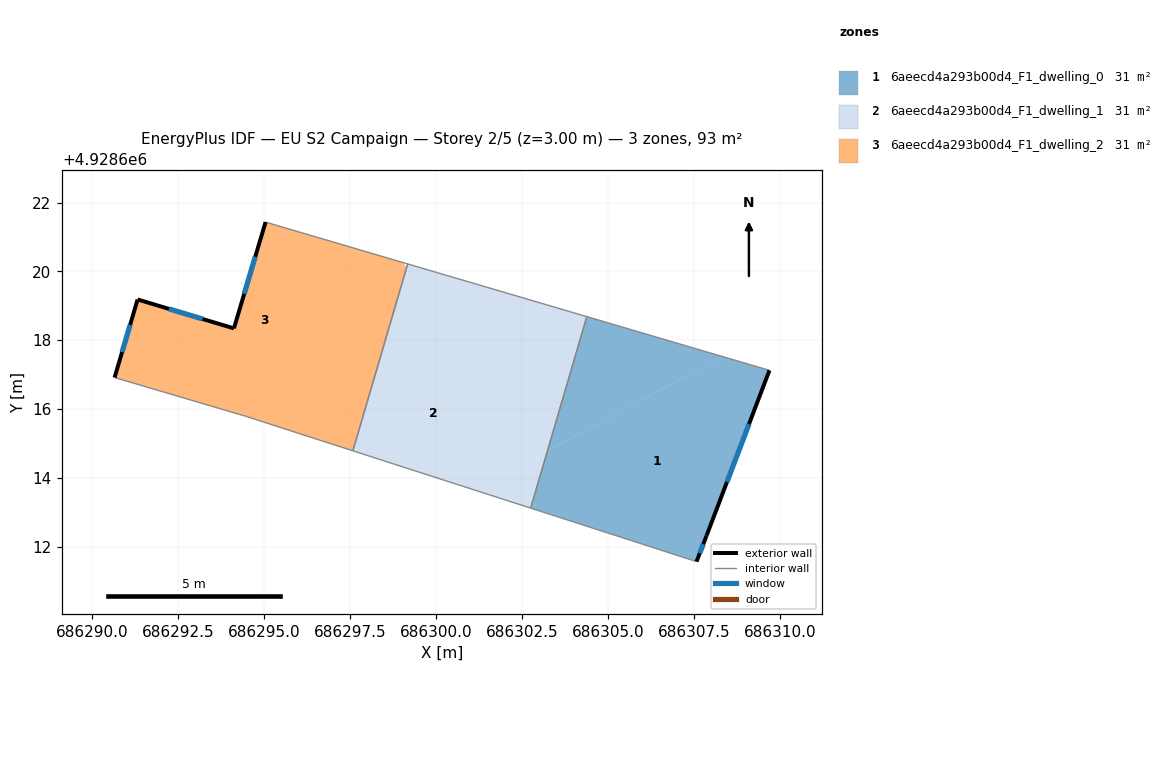
=== STOREY PLAN SPEC (per zone: floor XY polygon, exterior-wall plan segments, windows/doors) ===
zone 1: 6aeecd4a293b00d4_F1_dwelling_0  (31.1 m²)
  floor: (686307.87, 4928612.31) (686309.70, 4928617.12) (686308.33, 4928617.52) (686303.24, 4928614.78) (686302.81, 4928613.30) (686302.94, 4928613.06) (686307.58, 4928611.56)
  floor: (686308.33, 4928617.52) (686304.39, 4928618.68) (686303.24, 4928614.78)
  floor: (686302.94, 4928613.06) (686302.81, 4928613.30) (686302.75, 4928613.12)
  exterior wall: (686309.70, 4928617.12) – (686307.87, 4928612.31)  [5.1 m]
    window: (686309.10, 4928615.56) – (686308.46, 4928613.88)  [1.9 m²]
  exterior wall: (686307.87, 4928612.31) – (686307.58, 4928611.56)  [0.8 m]
    window: (686307.77, 4928612.07) – (686307.67, 4928611.81)  [0.3 m²]
  interior walls: 3
zone 2: 6aeecd4a293b00d4_F1_dwelling_1  (31.1 m²)
  floor: (686302.75, 4928613.12) (686302.81, 4928613.30) (686299.63, 4928619.20) (686298.74, 4928618.72) (686297.59, 4928614.78)
  floor: (686302.81, 4928613.30) (686303.24, 4928614.78) (686302.29, 4928614.27)
  floor: (686299.63, 4928619.20) (686299.14, 4928620.09) (686298.74, 4928618.72)
  floor: (686303.24, 4928614.78) (686304.39, 4928618.68) (686299.18, 4928620.22) (686299.14, 4928620.09) (686302.29, 4928614.27)
  interior walls: 4
zone 3: 6aeecd4a293b00d4_F1_dwelling_2  (31.1 m²)
  floor: (686297.59, 4928614.78) (686298.74, 4928618.72) (686293.72, 4928616.01) (686294.49, 4928615.78)
  floor: (686298.74, 4928618.72) (686299.14, 4928620.09) (686299.06, 4928620.25) (686295.05, 4928621.43) (686294.13, 4928618.34) (686291.33, 4928619.18) (686290.66, 4928616.91) (686293.72, 4928616.01)
  exterior wall: (686291.33, 4928619.18) – (686294.13, 4928618.34)  [2.9 m]
    window: (686292.24, 4928618.91) – (686293.22, 4928618.62)  [1.1 m²]
  exterior wall: (686294.13, 4928618.34) – (686295.05, 4928621.43)  [3.2 m]
    window: (686294.43, 4928619.35) – (686294.75, 4928620.43)  [1.2 m²]
  exterior wall: (686290.66, 4928616.91) – (686291.33, 4928619.18)  [2.4 m]
    window: (686290.87, 4928617.65) – (686291.11, 4928618.44)  [0.9 m²]
  interior walls: 4

=== DERIVED (storey summary) ===
Building: EU S2 Campaign
Storey: 2 of 5  (floor level z = 3.00 m)
Storey gross floor area: 93.3 m²
Zones on this storey: 3
  - 6aeecd4a293b00d4_F1_dwelling_0: floor 31.1 m²; exterior wall 6.0 m (17.9 m²); 2 window(s) 2.2 m²; WWR 12.2%
  - 6aeecd4a293b00d4_F1_dwelling_1: floor 31.1 m²
  - 6aeecd4a293b00d4_F1_dwelling_2: floor 31.1 m²; exterior wall 8.5 m (25.5 m²); 3 window(s) 3.1 m²; WWR 12.2%
Zone adjacency (shared interzone walls):
  - 6aeecd4a293b00d4_F1_dwelling_0 ↔ 6aeecd4a293b00d4_F1_dwelling_1
  - 6aeecd4a293b00d4_F1_dwelling_1 ↔ 6aeecd4a293b00d4_F1_dwelling_2